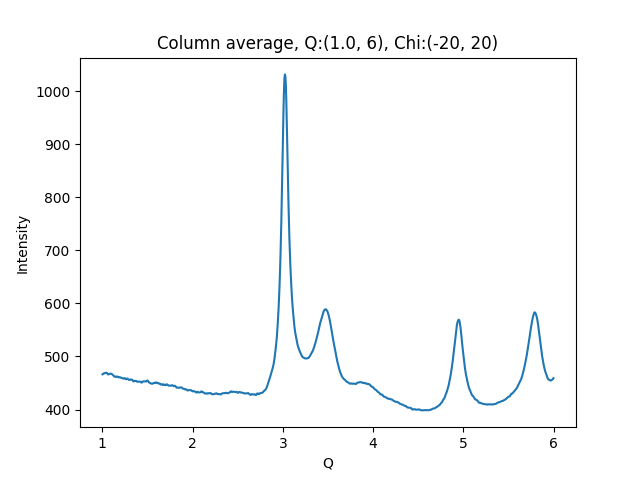

The file beside this chart, header and first rows:
1.002500000715255801e+00, 4.663895568847656250e+02
1.007500001429795677e+00, 4.671263732910156250e+02
1.012500002144335332e+00, 4.671247863769531250e+02
1.017500002858875208e+00, 4.679635314941406250e+02
1.022500003573414862e+00, 4.686715393066406250e+02
1.027500004287954516e+00, 4.686315612792968750e+02
1.032500005002494392e+00, 4.683858337402343750e+02
1.037500005717034268e+00, 4.686566162109375000e+02
1.042500006431573922e+00, 4.692324218750000000e+02
1.047500007146113798e+00, 4.693391113281250000e+02
1.052500007860653453e+00, 4.685326538085937500e+02
1.057500008575193329e+00, 4.672672119140625000e+02
1.062500009289732983e+00, 4.662808837890625000e+02
1.067500010004272637e+00, 4.661279296875000000e+02
1.072500010718812513e+00, 4.664063415527343750e+02
1.077500011433352389e+00, 4.669645996093750000e+02
1.082500012147892043e+00, 4.672596740722656250e+02
1.087500012862431920e+00, 4.674520263671875000e+02
1.092500013576971796e+00, 4.675831604003906250e+02
1.097500014291511228e+00, 4.675298156738281250e+02
1.102500015006051104e+00, 4.672388916015625000e+02
1.107500015720590758e+00, 4.666224365234375000e+02
1.112500016435130634e+00, 4.657530822753906250e+02
1.117500017149670510e+00, 4.650841979980468750e+02
1.122500017864210164e+00, 4.640715332031250000e+02
1.127500018578750041e+00, 4.628078308105468750e+02
1.132500019293289695e+00, 4.621611938476562500e+02
1.137500020007829349e+00, 4.618423767089843750e+02
1.142500020722369225e+00, 4.622260131835937500e+02
1.147500021436909101e+00, 4.621866149902343750e+02
1.152500022151448755e+00, 4.613231506347656250e+02
1.157500022865988631e+00, 4.613090820312500000e+02
1.162500023580528286e+00, 4.620807495117187500e+02
1.167500024295068162e+00, 4.622927246093750000e+02
1.172500025009608038e+00, 4.616547241210937500e+02
1.177500025724147470e+00, 4.609411926269531250e+02
1.182500026438687346e+00, 4.605066528320312500e+02
1.187500027153227222e+00, 4.609696350097656250e+02
1.192500027867766876e+00, 4.609555664062500000e+02
1.197500028582306753e+00, 4.607868041992187500e+02
1.202500029296846407e+00, 4.603825683593750000e+02
1.207500030011386283e+00, 4.597173461914062500e+02
1.212500030725925937e+00, 4.595686035156250000e+02
1.217500031440465591e+00, 4.594365234375000000e+02
1.222500032155005467e+00, 4.589017333984375000e+02
1.227500032869545343e+00, 4.586851196289062500e+02
1.232500033584084997e+00, 4.582632141113281250e+02
1.237500034298624874e+00, 4.586006774902343750e+02
1.242500035013164528e+00, 4.591453552246093750e+02
1.247500035727704182e+00, 4.592504882812500000e+02
1.252500036442244058e+00, 4.585526733398437500e+02
1.257500037156783712e+00, 4.574349975585937500e+02
1.262500037871323588e+00, 4.570088806152343750e+02
1.267500038585863464e+00, 4.576539001464843750e+02
1.272500039300403119e+00, 4.580236206054687500e+02
1.277500040014942995e+00, 4.584162292480468750e+02
1.282500040729482649e+00, 4.578797302246093750e+02
1.287500041444022525e+00, 4.572109680175781250e+02
1.292500042158562179e+00, 4.564873352050781250e+02
1.297500042873101833e+00, 4.557346496582031250e+02
1.302500043587641709e+00, 4.556978454589843750e+02
... 939 more rows
